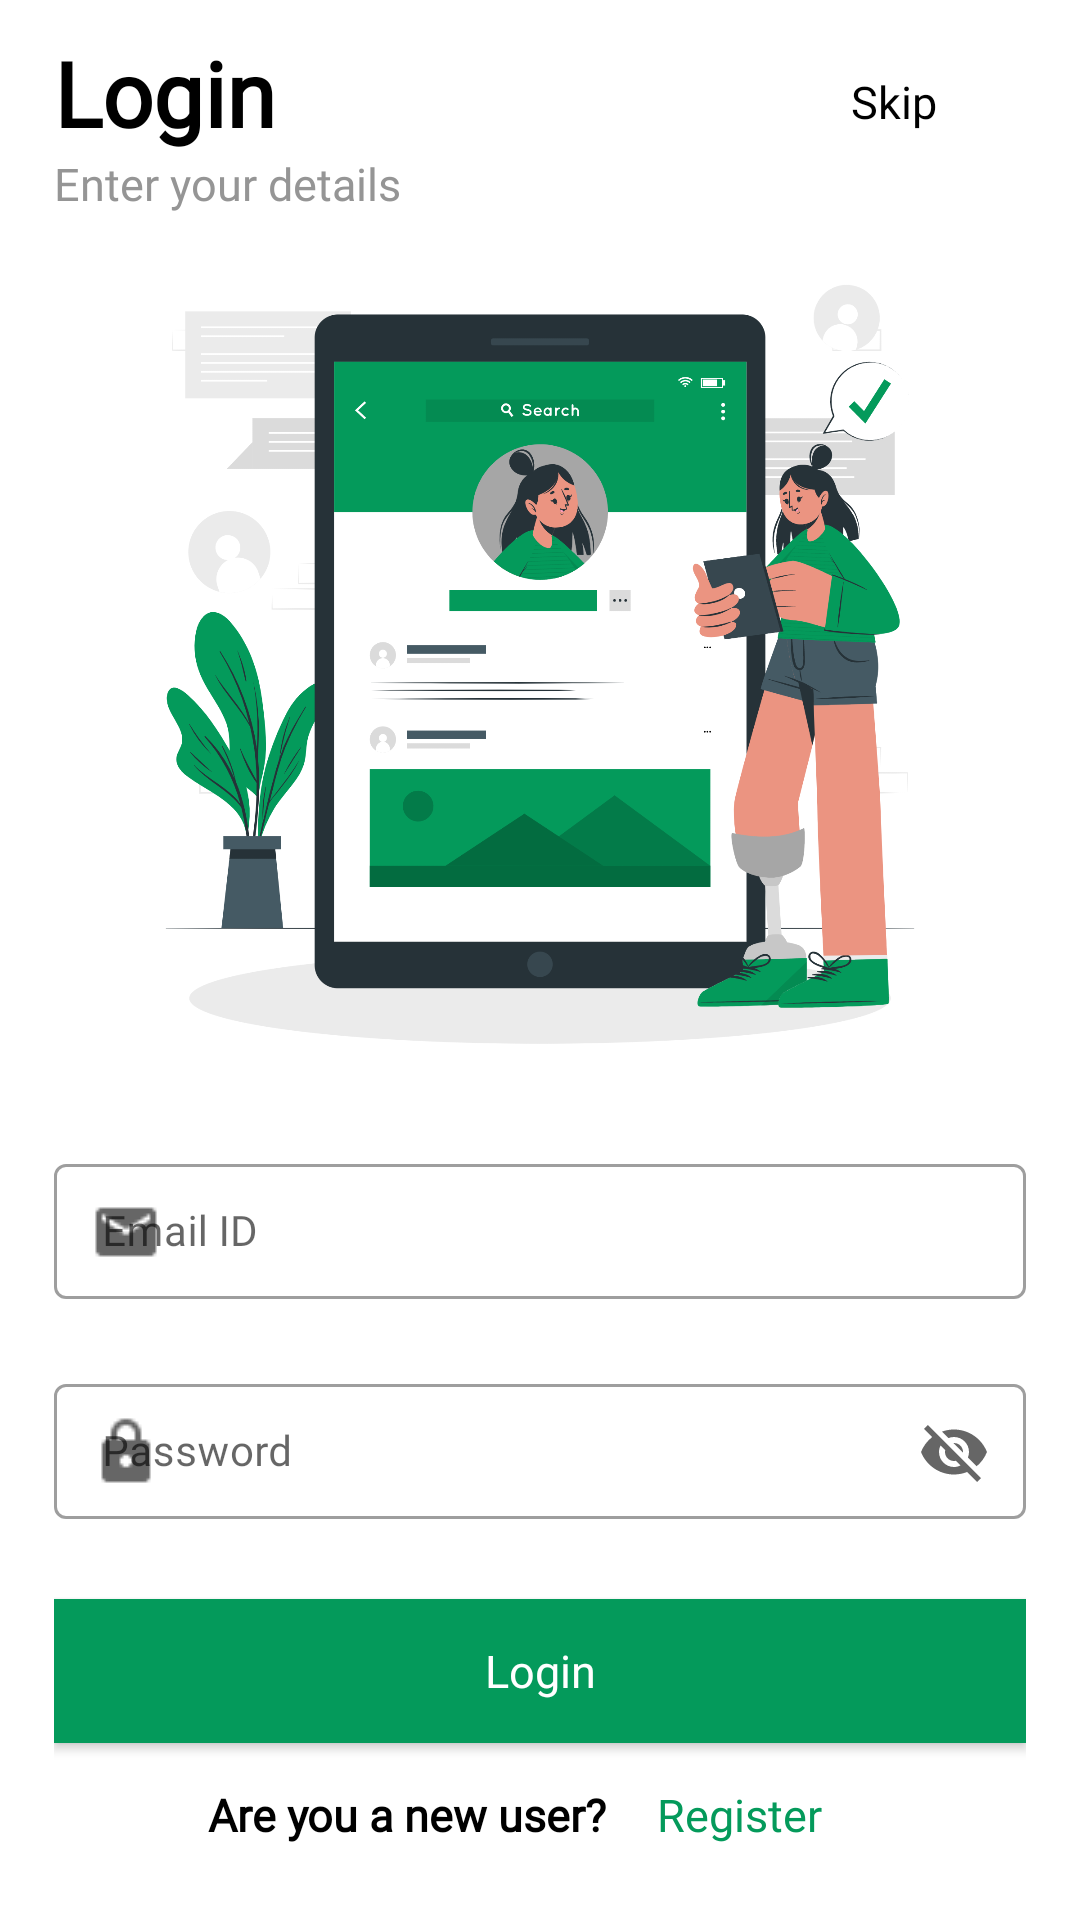

This screen was rendered from an Android layout file. Write that file and the resources it references.
<!-- AndroidManifest.xml: application theme Theme.Tripster -->
<!-- res/layout/activity_login.xml -->
<?xml version="1.0" encoding="utf-8"?>
<RelativeLayout xmlns:android="http://schemas.android.com/apk/res/android"
    xmlns:app="http://schemas.android.com/apk/res-auto"
    xmlns:tools="http://schemas.android.com/tools"
    android:layout_width="match_parent"
    android:layout_height="match_parent"
    android:background="@color/white"
    android:paddingStart="18dp"
    android:paddingEnd="18dp"
    tools:context=".Login">

        <androidx.appcompat.widget.AppCompatButton
            android:id="@+id/loginpage_skip"
            android:layout_width="wrap_content"
            android:layout_height="wrap_content"
            android:layout_alignParentTop="true"
            android:layout_alignParentEnd="true"
            android:layout_marginTop="10dp"
            android:background="@null"
            android:fontFamily="@font/poppins"
            android:text="Skip"
            android:textAllCaps="false"
            android:textColor="@color/black"
            android:textSize="15sp"
            android:textStyle="normal" />

        <LinearLayout
            android:layout_width="match_parent"
            android:layout_height="wrap_content"
            android:orientation="vertical"
            android:layout_centerInParent="true">

            <TextView
                android:layout_width="wrap_content"
                android:layout_height="wrap_content"
                android:text="Login"
                android:textColor="@color/black"
                android:textSize="30sp"
                android:fontFamily="@font/poppins"
                android:textStyle="bold" />

            <TextView
                android:layout_width="wrap_content"
                android:layout_height="wrap_content"
                android:text="Enter your details"
                android:fontFamily="@font/poppins"
                android:textColor="#959595"
                android:textSize="15sp" />

            <ImageView
                android:layout_width="300dp"
                android:layout_height="300dp"
                android:background="@drawable/login_img3"
                android:layout_gravity="center_horizontal"/>

            <com.google.android.material.textfield.TextInputLayout
                style="@style/Widget.MaterialComponents.TextInputLayout.OutlinedBox.Dense"
                android:layout_width="match_parent"
                android:layout_height="wrap_content"
                android:layout_marginTop="10dp"
                app:endIconMode="clear_text"
                app:startIconDrawable="@drawable/email"
                android:hint="Email ID">

                <com.google.android.material.textfield.TextInputEditText
                    android:id="@+id/login_email"
                    android:layout_width="match_parent"
                    android:layout_height="wrap_content"
                    android:textSize="14sp"
                    android:fontFamily="@font/poppins"/>

            </com.google.android.material.textfield.TextInputLayout>

            <com.google.android.material.textfield.TextInputLayout
                style="@style/Widget.MaterialComponents.TextInputLayout.OutlinedBox.Dense"
                android:layout_width="match_parent"
                android:layout_height="wrap_content"
                android:layout_marginTop="20dp"
                app:endIconMode="password_toggle"
                app:startIconDrawable="@drawable/password2"
                android:hint="Password">

                <com.google.android.material.textfield.TextInputEditText
                    android:id="@+id/login_password"
                    android:layout_width="match_parent"
                    android:layout_height="wrap_content"
                    android:textSize="14sp"
                    android:fontFamily="@font/poppins"/>

            </com.google.android.material.textfield.TextInputLayout>

            <androidx.appcompat.widget.AppCompatButton
                android:id="@+id/loginpage_login"
                android:layout_marginTop="25dp"
                android:layout_width="match_parent"
                android:layout_height="wrap_content"
                android:background="@color/green"
                android:fontFamily="@font/poppins"
                android:text="Login"
                android:textColor="@color/white"
                android:textAllCaps="false"
                android:textSize="15sp"
                android:textStyle="normal" />

            <LinearLayout
                android:layout_width="match_parent"
                android:layout_height="wrap_content"
                android:orientation="horizontal"
                android:gravity="center">

                <TextView
                    android:layout_width="wrap_content"
                    android:layout_height="wrap_content"
                    android:gravity="center"
                    android:text="Are you a new user?"
                    android:fontFamily="@font/poppins"
                    android:textColor="@color/black"
                    android:textSize="15sp"
                    android:textStyle="bold"/>

                <androidx.appcompat.widget.AppCompatButton
                    android:id="@+id/loginpage_reg"
                    android:layout_width="wrap_content"
                    android:layout_height="wrap_content"
                    android:background="@null"
                    android:fontFamily="@font/poppins"
                    android:text="Register"
                    android:textColor="@color/green"
                    android:textAllCaps="false"
                    android:textSize="15sp"
                    android:textStyle="normal" />

            </LinearLayout>


        </LinearLayout>
    </RelativeLayout>
<!-- resources referenced by this layout -->
<resources>
  <color name="black">#FF000000</color>
  <color name="green">#049a5b</color>
  <color name="white">#FFFFFFFF</color>
  <!-- drawable email: png bitmap (drawable, 473 bytes) -->
  <!-- drawable login_img3: png bitmap (drawable, 342407 bytes) -->
  <!-- drawable password2: png bitmap (drawable, 448 bytes) -->
  <style name="Theme.Tripster" parent="Theme.MaterialComponents.Light.NoActionBar">
          
          <item name="colorPrimary">@color/green</item>
          <item name="colorPrimaryVariant">@color/black</item>
          <item name="colorOnPrimary">@color/white</item>
          
          <item name="colorSecondary">@color/teal_200</item>
          <item name="colorSecondaryVariant">@color/teal_700</item>
          <item name="colorOnSecondary">@color/black</item>
          
          <item name="android:statusBarColor" tools:targetApi="l">?attr/colorPrimaryVariant</item>
          
  
  
      </style>
  <color name="teal_200">#FF03DAC5</color>
  <color name="teal_700">#FF018786</color>
</resources>
